Run: headless pygame with SDL's dummy video driver; simulated clock (each Clock.tick advances the game by its frame time, no real sleeping); random seed 0; keys injected as events and as key.get_pressed() state; mouse plan: one left click at the window centre at the start of phase 2, then a move to the lower-right quarter at the start of phase 3.
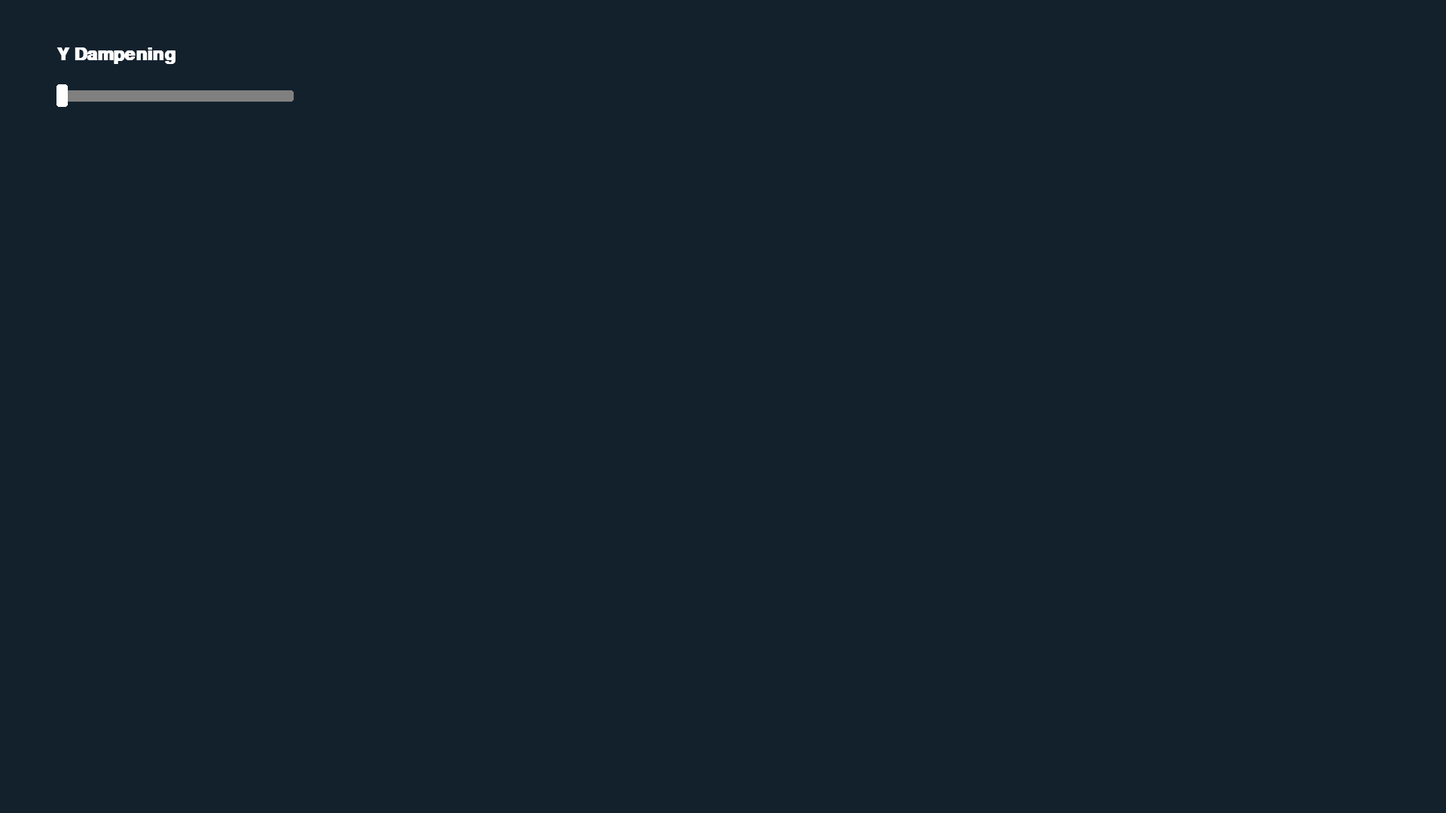
Frame 1 of 4 · flips 1–60 · no input
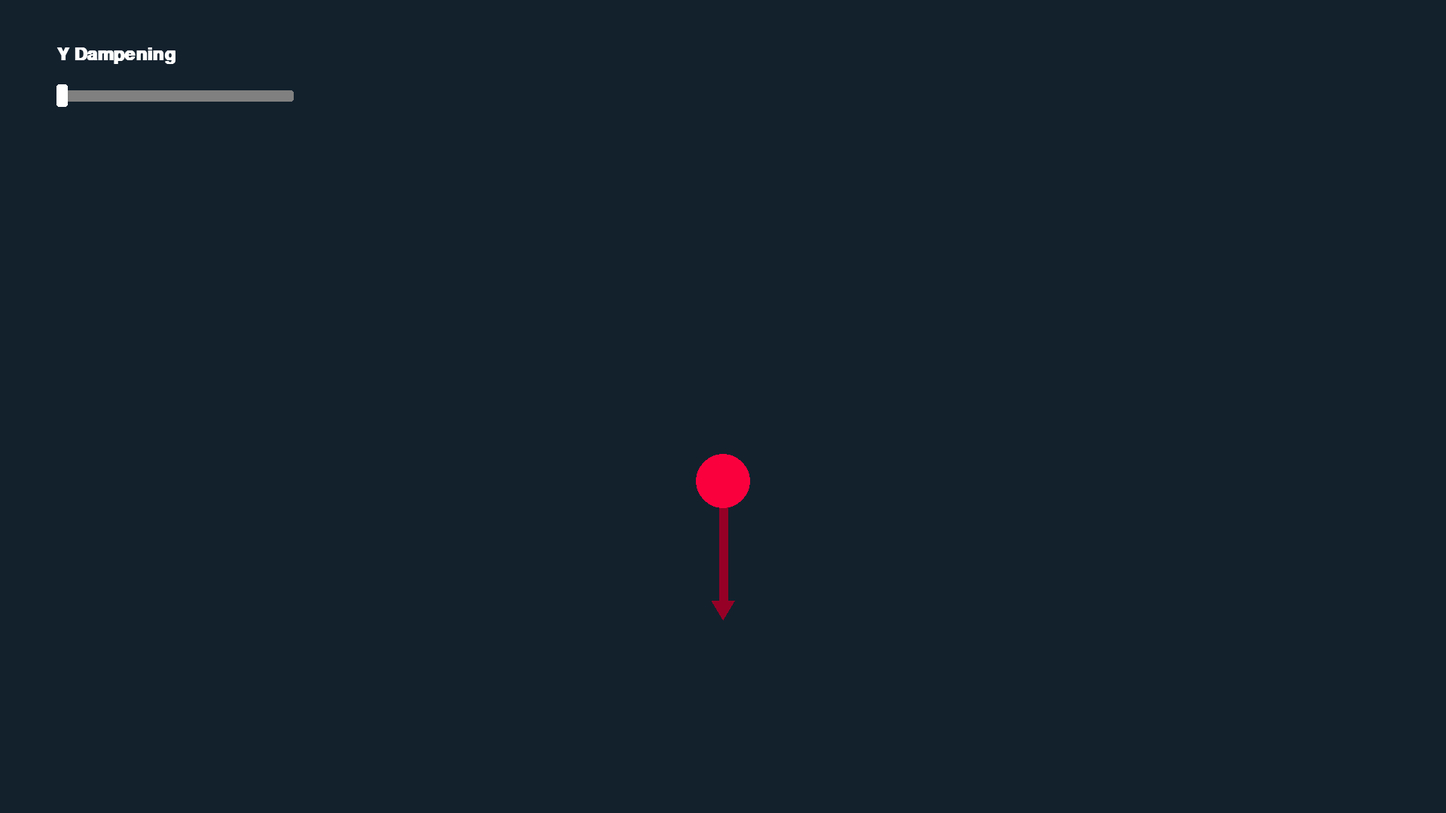
Frame 2 of 4 · flips 61–180 · clicked the window centre · tapped SPACE, RETURN · held RIGHT (→), D
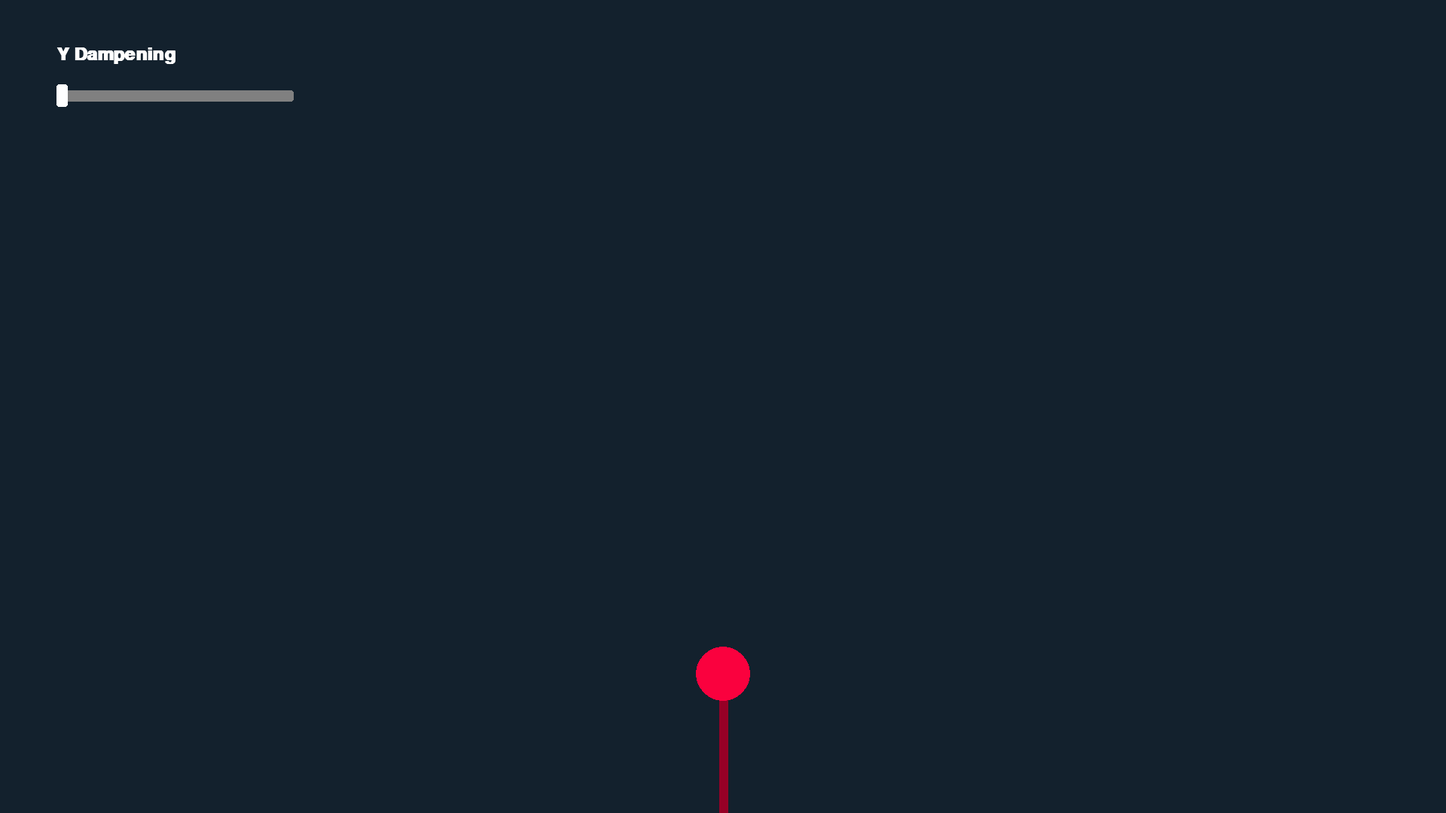
Frame 3 of 4 · flips 181–300 · moved the mouse to the lower-right quarter · held DOWN (↓), S
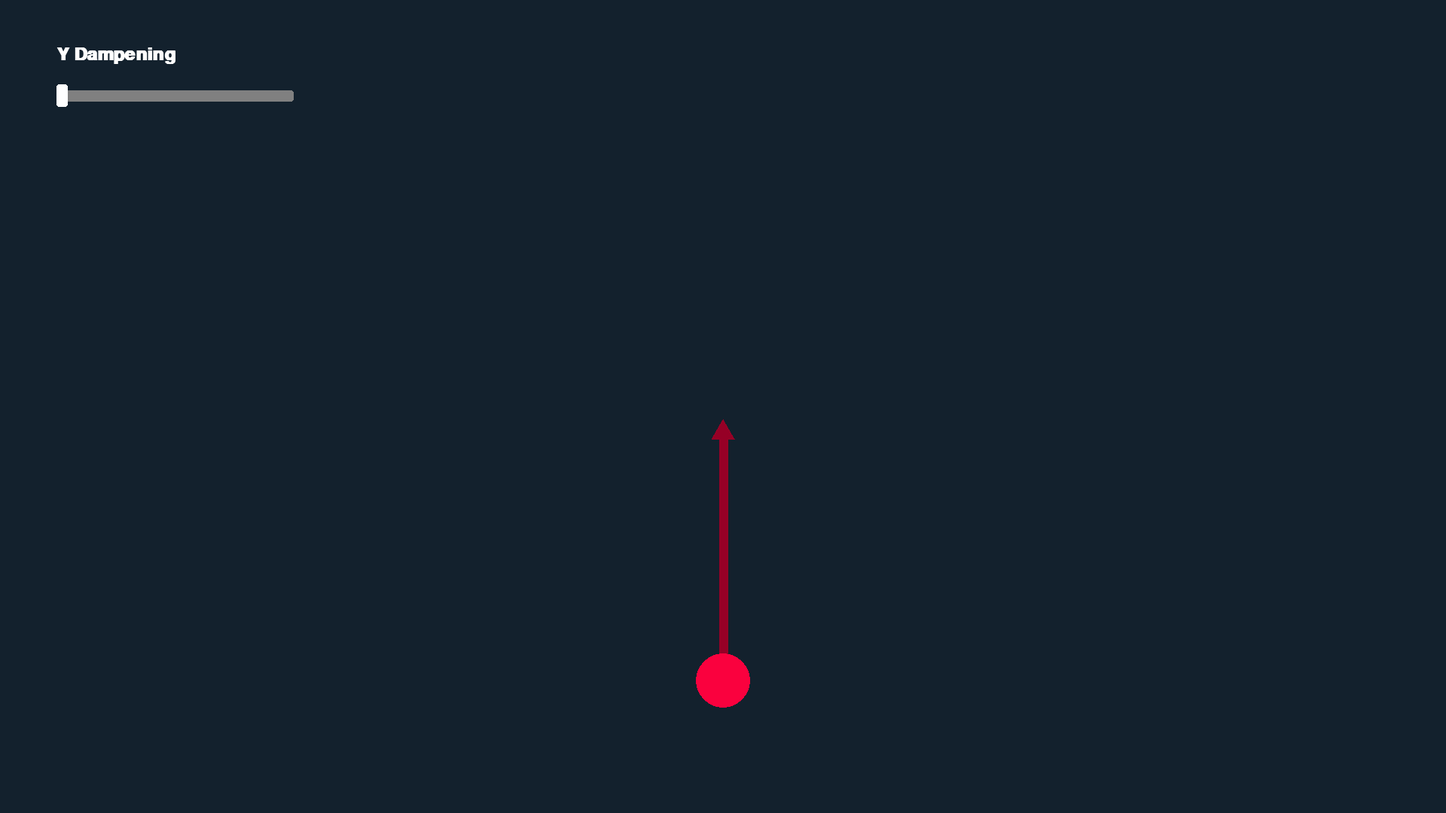
Frame 4 of 4 · flips 301–420 · held LEFT (←), A, UP (↑), W

The pygame program that drew these frames:

import pygame
import math
import sys

# Initialize Pygame
pygame.init()

# Set up display
# width, height = 1280, 720
width, height = 1920, 1080
ratio = width / 1280
screen = pygame.display.set_mode((width, height))
pygame.display.set_caption("Ball Bounce Dampening Demo")

# Set the screen resolution
#width, height = 1280, 720
width, height = 1920, 1080
ratio = width / 1280
screen = pygame.display.set_mode((width, height))
font = 'Gill Sans'
header0 = pygame.font.SysFont(font, int(24 * ratio), True)

# Colors
RED = (250, 1, 62)
DARK_RED = (150, 0, 38)
DARK_BLUE = (19, 33, 45)
CYAN = (0, 255, 255)
DARK_CYAN = (0, 150, 150)
WHITE = (255, 255, 255)
GREEN = (32, 250, 32)
GRAY = (128, 128, 128)

# Constants
CIRCLE2_RADIUS = int(24 * ratio)  # Radius for Circle 2
ARROW_LENGTH = 10 * ratio  # Initial length of arrow
ARROW_THICKNESS = 8 * ratio  # Thickness of the arrow

# Ball settings
ball_radius = int(24 * ratio) 
balls = []
del_balls_x = []
fall_speed_increment = 0.3 * ratio

# Component vector visibility toggle (on by default)
y_dampening = 0
sliders = {
    'y_dampening': {'pos': (50 * ratio, 80 * ratio), 'min': 0, 'max': 1},
}
for key, slider in sliders.items():
    slider['rect'] = pygame.Rect(slider['pos'][0], slider['pos'][1], 210 * ratio, 10 * ratio)
    slider['handle'] = pygame.Rect(slider['pos'][0], slider['pos'][1] - 5 * ratio, 10 * ratio, 20 * ratio)

pin_spacing = height / 4
pin_rows = 3
pin_start = height / 4
pins = []
def create_pins():
    """Creates pins based on current settings."""
    pins.clear()
    offset = pin_spacing // 2
    for row in range(0, pin_rows):
        row_offset = offset if row % 2 == 0 else 0
        for col in range(-(row// 2) - 1, (row - 1) // 2 + 2):
            x = width // 2 + col * pin_spacing + row_offset
            y = row * pin_spacing + pin_start
            pins.append((x, y))
# create_pins()

# Function to draw a vector with an arrowhead
def draw_vector_with_arrowhead(base_x, base_y, end_x, end_y, color, thickness, dampening = 0):
    end_x = end_x - dampening * (end_x - base_x)
    pygame.draw.line(screen, color, (base_x, base_y), (end_x, end_y), int(thickness))
    # Calculate direction of the line
    angle = math.atan2(end_y - base_y, end_x - base_x)
    # Calculate arrowhead points
    arrowhead_length = 20 * ratio
    inset_x =  -arrowhead_length * math.cos(angle) * 0.1
    inset_y =  -arrowhead_length * math.sin(angle) * 0.1
    tip_x = end_x + arrowhead_length * math.cos(angle) * 0.866 + inset_x
    tip_y = end_y + arrowhead_length * math.sin(angle) * 0.866 + inset_y
    left_x = end_x + arrowhead_length / 2 * math.cos(angle - math.pi / 2) + inset_x
    left_y = end_y + arrowhead_length / 2 * math.sin(angle - math.pi / 2) + inset_y
    right_x = end_x + arrowhead_length / 2 * math.cos(angle + math.pi / 2) + inset_x
    right_y = end_y + arrowhead_length / 2 * math.sin(angle + math.pi / 2) + inset_y
    # Draw arrowhead
    pygame.draw.polygon(screen, color, [(tip_x, tip_y), (left_x, left_y), (right_x, right_y)])

# Rounded rect gen
def draw_rounded_rect(surface, rect, color, corner_radius, corners=[True, True, True, True]):
    """ Draw a rectangle with selectable rounded or square corners on the given surface. """
    top_left, top_right, bottom_left, bottom_right = corners
    # Central rectangle, always drawn to avoid complexity in vertical and horizontal bars
    central_rect = pygame.Rect(rect.x + corner_radius, rect.y + corner_radius, rect.width - 2 * corner_radius, rect.height - 2 * corner_radius)
    pygame.draw.rect(surface, color, central_rect)

    # Horizontal and vertical bars
    horizontal_rect = pygame.Rect(rect.x + corner_radius, rect.y, rect.width - 2 * corner_radius, rect.height)
    vertical_rect = pygame.Rect(rect.x, rect.y + corner_radius, rect.width, rect.height - 2 * corner_radius)
    pygame.draw.rect(surface, color, horizontal_rect)
    pygame.draw.rect(surface, color, vertical_rect)

    # Helper function to draw a circle for the rounded corners
    def draw_corner_circle(center, radius, color):
        pygame.draw.circle(surface, color, center, radius)

    # Draw rounded corners if specified, otherwise fill in square corners
    if top_left: draw_corner_circle((rect.left + corner_radius, rect.top + corner_radius), corner_radius, color)
    else: pygame.draw.rect(surface, color, (rect.left, rect.top, corner_radius, corner_radius))

    if top_right:  draw_corner_circle((rect.right - corner_radius, rect.top + corner_radius), corner_radius, color)
    else: pygame.draw.rect(surface, color, (rect.right - corner_radius, rect.top, corner_radius, corner_radius))

    if bottom_left: draw_corner_circle((rect.left + corner_radius, rect.bottom - corner_radius), corner_radius, color)
    else: pygame.draw.rect(surface, color, (rect.left, rect.bottom - corner_radius, corner_radius, corner_radius))

    if bottom_right: draw_corner_circle((rect.right - corner_radius, rect.bottom - corner_radius), corner_radius, color)
    else: pygame.draw.rect(surface, color, (rect.right - corner_radius, rect.bottom - corner_radius, corner_radius, corner_radius))

# Game loop
running = True
while running:
    for event in pygame.event.get():
        if event.type == pygame.QUIT:
            pygame.quit()
            sys.exit()
        elif event.type == pygame.KEYDOWN:
            if event.key == pygame.K_ESCAPE:
                pygame.quit()
                sys.exit()
            elif event.key == pygame.K_SPACE:
                    start_x = width // 2
                    start_y = height // 2
                    # Add a new ball with initial position and speed
                    balls.clear()
                    balls.append([start_x, start_y, 0, 0])  # [x_position, y_position, x_speed, y_speed]
        elif event.type == pygame.MOUSEBUTTONDOWN:
            if event.button == 4:  # Scroll up to increase cyan line length
                y_dampening += 0.1
                if y_dampening > 1:  # Ensure there's a maximum length
                    y_dampening = 1
            elif event.button == 5:  # Scroll down to decrease cyan line length
                y_dampening -= 0.1
                if y_dampening < 0:  # Ensure there's a minimum length
                    y_dampening = 0

    # Fill the screen with the background color
    screen.fill(DARK_BLUE)

    # Update the position of each ball [x_position, y_position, x_speed, y_speed]
    for ball in balls:
        ball[0] += ball[2]  # Update x position by x speed
        ball[1] += ball[3]  # Update y position by y speed
        ball[3] += fall_speed_increment  # Apply gravity to y speed

        if ball[1] > height - ball_radius:
            ball[1] = height - ball_radius
            ball[3] = -ball[3] * (1 - y_dampening)
            if abs(ball[3]) < 1.5:
                ball[3] = 0

    if len(balls) > 0:
        draw_vector_with_arrowhead(balls[0][0], balls[0][1], balls[0][0] + ARROW_LENGTH * balls[0][2], balls[0][1] + ARROW_LENGTH * balls[0][3], DARK_RED, ARROW_THICKNESS)

    # Draw all the balls
    for ball in balls:
        pygame.draw.circle(screen, RED, (int(ball[0]), int(ball[1])), ball_radius)

    # Draw sliders and their labels
    for key, slider in sliders.items():
        header_text = header0.render(f"{key.replace('_', ' ').title()}", True, WHITE)
        header_rect = header_text.get_rect(topleft=(slider['pos'][0], slider['pos'][1] - 40 * ratio))
        screen.blit(header_text, header_rect)
        draw_rounded_rect(screen, slider['rect'], GRAY, 2 * ratio)
        slider['handle'].x = slider['pos'][0] + int((y_dampening - sliders[key]['min']) / (sliders[key]['max'] - sliders[key]['min']) * 200 * ratio)
        draw_rounded_rect(screen, slider['handle'], WHITE, 2 * ratio)

    # Update the display
    pygame.display.flip()

    # Cap the frame rate
    pygame.time.Clock().tick(60)
